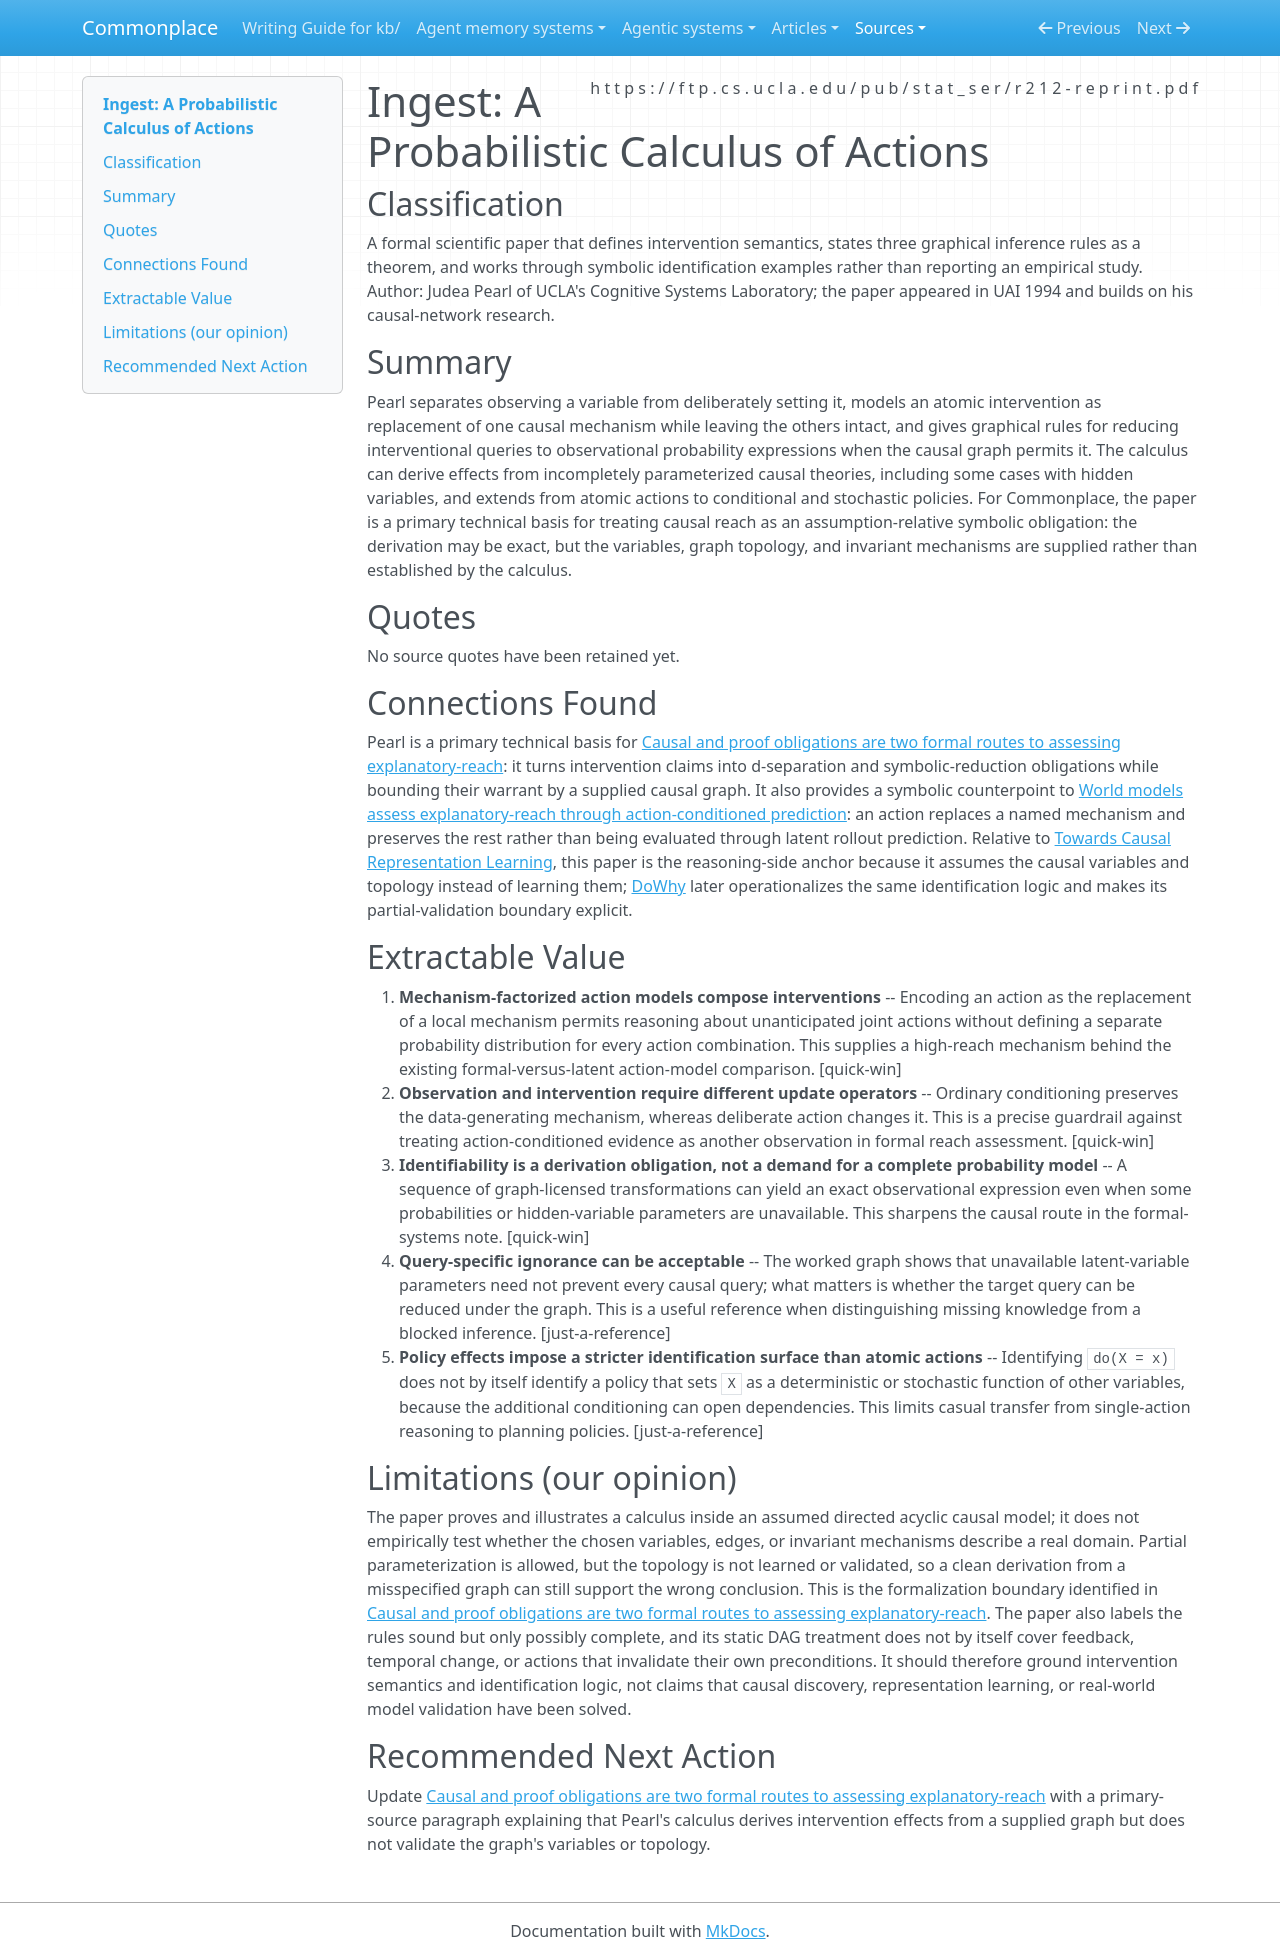

repository: zby/commonplace · page: sources/pearl-a-probabilistic-calculus-of-actions-1994.ingest/index.html · generator: mkdocs

---
description: "Pearl formalizes interventions as mechanism replacements and gives graphical rules for identifying action effects from partially specified causal theories"
source: https://ftp.cs.ucla.edu/pub/stat_ser/r212-reprint.pdf
captured: "2026-08-26"
capture: pdftotext
genre: scientific-paper
snapshot_sha256: b62dfaef8950a8a2fe44be013729a457f2859d018507dc7070d1d9a0aecc048c
ingested: "2026-08-26"
type: types/ingest-report.md
domains: [causal-inference, action-semantics, formal-reasoning]
---

# Ingest: A Probabilistic Calculus of Actions

## Classification

A formal scientific paper that defines intervention semantics, states three graphical inference rules as a theorem, and works through symbolic identification examples rather than reporting an empirical study.
Author: Judea Pearl of UCLA's Cognitive Systems Laboratory; the paper appeared in UAI 1994 and builds on his causal-network research.

## Summary

Pearl separates observing a variable from deliberately setting it, models an atomic intervention as replacement of one causal mechanism while leaving the others intact, and gives graphical rules for reducing interventional queries to observational probability expressions when the causal graph permits it. The calculus can derive effects from incompletely parameterized causal theories, including some cases with hidden variables, and extends from atomic actions to conditional and stochastic policies. For Commonplace, the paper is a primary technical basis for treating causal reach as an assumption-relative symbolic obligation: the derivation may be exact, but the variables, graph topology, and invariant mechanisms are supplied rather than established by the calculus.

## Quotes

No source quotes have been retained yet.

## Connections Found

Pearl is a primary technical basis for [Causal and proof obligations are two formal routes to assessing explanatory-reach](../theory/formal-systems-assess-explanatory-reach-through-causal-and-proof.md): it turns intervention claims into d-separation and symbolic-reduction obligations while bounding their warrant by a supplied causal graph. It also provides a symbolic counterpoint to [World models assess explanatory-reach through action-conditioned prediction](../theory/world-models-assess-explanatory-reach-through-action-conditioned.md): an action replaces a named mechanism and preserves the rest rather than being evaluated through latent rollout prediction. Relative to [Towards Causal Representation Learning](./towards-causal-representation-learning.ingest.md), this paper is the reasoning-side anchor because it assumes the causal variables and topology instead of learning them; [DoWhy](./dowhy-expressing-and-validating-causal-assumptions.ingest.md) later operationalizes the same identification logic and makes its partial-validation boundary explicit.

## Extractable Value

1. **Mechanism-factorized action models compose interventions** -- Encoding an action as the replacement of a local mechanism permits reasoning about unanticipated joint actions without defining a separate probability distribution for every action combination. This supplies a high-reach mechanism behind the existing formal-versus-latent action-model comparison. [quick-win]
2. **Observation and intervention require different update operators** -- Ordinary conditioning preserves the data-generating mechanism, whereas deliberate action changes it. This is a precise guardrail against treating action-conditioned evidence as another observation in formal reach assessment. [quick-win]
3. **Identifiability is a derivation obligation, not a demand for a complete probability model** -- A sequence of graph-licensed transformations can yield an exact observational expression even when some probabilities or hidden-variable parameters are unavailable. This sharpens the causal route in the formal-systems note. [quick-win]
4. **Query-specific ignorance can be acceptable** -- The worked graph shows that unavailable latent-variable parameters need not prevent every causal query; what matters is whether the target query can be reduced under the graph. This is a useful reference when distinguishing missing knowledge from a blocked inference. [just-a-reference]
5. **Policy effects impose a stricter identification surface than atomic actions** -- Identifying `do(X = x)` does not by itself identify a policy that sets `X` as a deterministic or stochastic function of other variables, because the additional conditioning can open dependencies. This limits casual transfer from single-action reasoning to planning policies. [just-a-reference]

## Limitations (our opinion)

The paper proves and illustrates a calculus inside an assumed directed acyclic causal model; it does not empirically test whether the chosen variables, edges, or invariant mechanisms describe a real domain. Partial parameterization is allowed, but the topology is not learned or validated, so a clean derivation from a misspecified graph can still support the wrong conclusion. This is the formalization boundary identified in [Causal and proof obligations are two formal routes to assessing explanatory-reach](../theory/formal-systems-assess-explanatory-reach-through-causal-and-proof.md). The paper also labels the rules sound but only possibly complete, and its static DAG treatment does not by itself cover feedback, temporal change, or actions that invalidate their own preconditions. It should therefore ground intervention semantics and identification logic, not claims that causal discovery, representation learning, or real-world model validation have been solved.

## Recommended Next Action

Update [Causal and proof obligations are two formal routes to assessing explanatory-reach](../theory/formal-systems-assess-explanatory-reach-through-causal-and-proof.md) with a primary-source paragraph explaining that Pearl's calculus derives intervention effects from a supplied graph but does not validate the graph's variables or topology.
